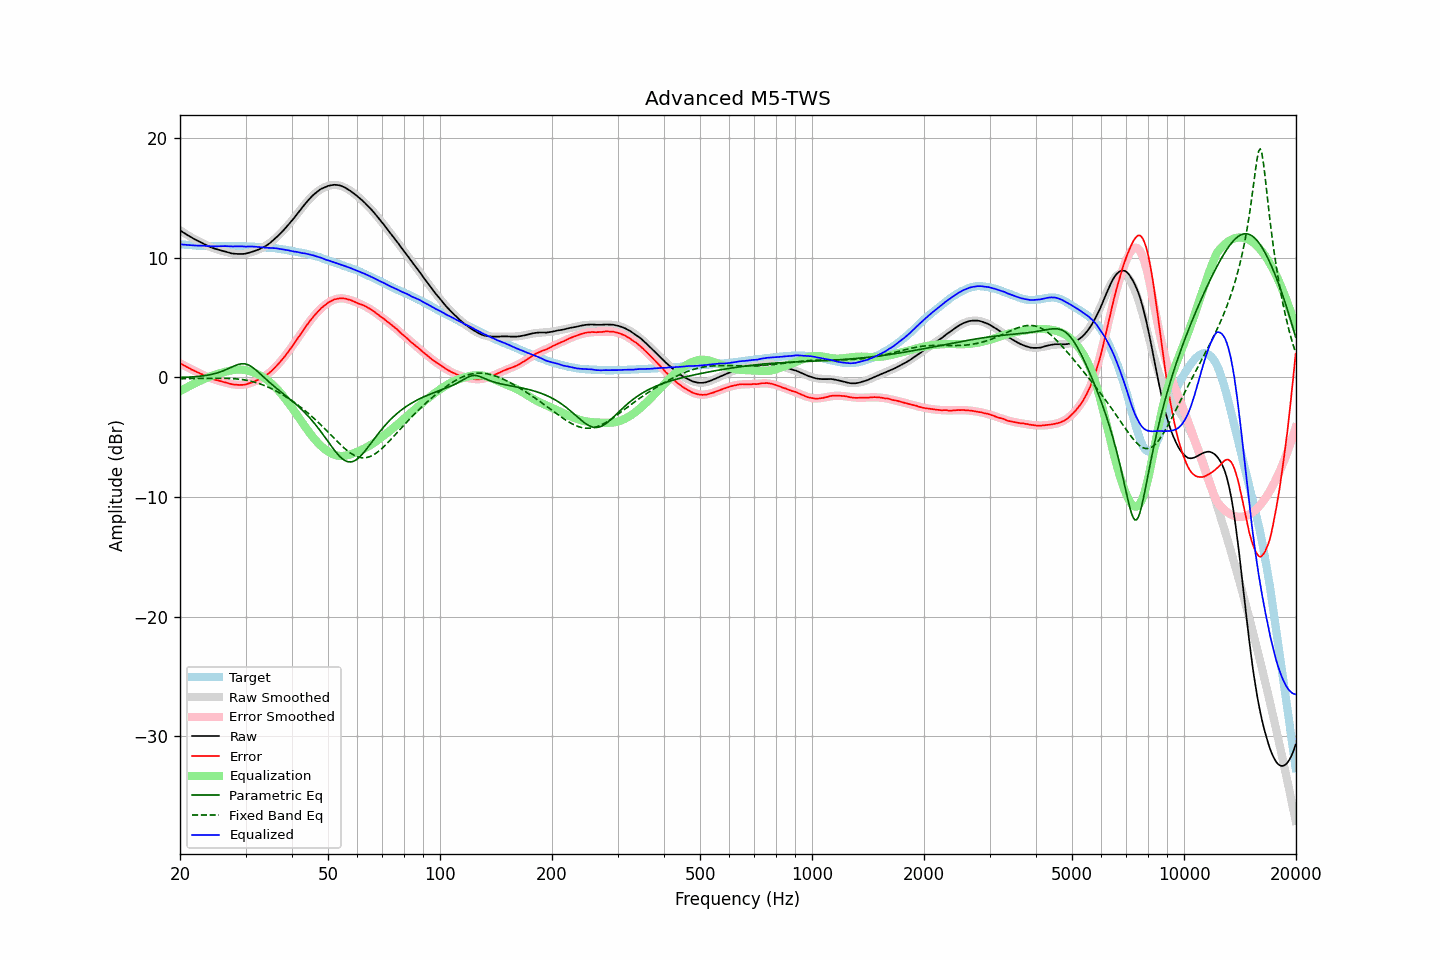

Source data for this figure (header and first rows):
frequency, raw, error, smoothed, error_smoothed, equalization, parametric_eq, fixed_band_eq, equalized_raw, equalized_smoothed, target
20.00, 12.28, 1.17, 12.28, 1.17, -1.17, -0.02, -0.13, 11.11, 11.11, 11.10
20.20, 12.19, 1.09, 12.19, 1.09, -1.09, -0.02, -0.13, 11.09, 11.09, 11.09
20.40, 12.10, 1.01, 12.10, 1.02, -1.02, -0.01, -0.12, 11.08, 11.08, 11.08
20.61, 12.02, 0.95, 12.02, 0.95, -0.95, -0.01, -0.12, 11.07, 11.07, 11.07
20.81, 11.93, 0.88, 11.93, 0.87, -0.87, -0.00, -0.12, 11.05, 11.06, 11.05
21.02, 11.85, 0.81, 11.85, 0.80, -0.80, 0.00, -0.12, 11.04, 11.05, 11.04
21.23, 11.77, 0.74, 11.77, 0.73, -0.73, 0.01, -0.12, 11.03, 11.04, 11.03
21.44, 11.69, 0.65, 11.69, 0.67, -0.67, 0.02, -0.12, 11.02, 11.03, 11.04
21.66, 11.62, 0.60, 11.61, 0.60, -0.60, 0.03, -0.12, 11.02, 11.02, 11.02
21.87, 11.54, 0.52, 11.54, 0.53, -0.53, 0.04, -0.11, 11.01, 11.01, 11.02
22.09, 11.47, 0.47, 11.47, 0.47, -0.47, 0.05, -0.11, 11.00, 11.00, 11.00
22.31, 11.40, 0.40, 11.39, 0.40, -0.40, 0.06, -0.11, 11.00, 10.99, 10.99
22.54, 11.33, 0.34, 11.32, 0.34, -0.34, 0.07, -0.11, 10.99, 10.99, 10.98
22.76, 11.26, 0.27, 11.25, 0.27, -0.27, 0.09, -0.11, 10.98, 10.98, 10.98
22.99, 11.20, 0.23, 11.19, 0.21, -0.21, 0.11, -0.10, 10.99, 10.97, 10.97
23.22, 11.13, 0.17, 11.12, 0.15, -0.15, 0.12, -0.10, 10.98, 10.97, 10.96
23.45, 11.06, 0.09, 11.06, 0.09, -0.09, 0.14, -0.10, 10.96, 10.96, 10.97
23.69, 11.00, 0.04, 11.00, 0.04, -0.04, 0.17, -0.10, 10.96, 10.96, 10.96
23.92, 10.93, -0.02, 10.94, -0.02, 0.02, 0.19, -0.10, 10.94, 10.95, 10.95
24.16, 10.87, -0.09, 10.88, -0.07, 0.07, 0.22, -0.09, 10.94, 10.95, 10.95
24.40, 10.82, -0.14, 10.83, -0.12, 0.12, 0.25, -0.09, 10.93, 10.95, 10.95
24.65, 10.77, -0.18, 10.78, -0.16, 0.16, 0.28, -0.09, 10.93, 10.95, 10.95
24.89, 10.73, -0.22, 10.73, -0.21, 0.21, 0.31, -0.09, 10.94, 10.94, 10.95
25.14, 10.69, -0.25, 10.69, -0.25, 0.25, 0.35, -0.09, 10.94, 10.94, 10.94
25.39, 10.66, -0.28, 10.64, -0.30, 0.30, 0.39, -0.09, 10.95, 10.94, 10.94
25.65, 10.61, -0.33, 10.60, -0.34, 0.34, 0.44, -0.09, 10.95, 10.94, 10.93
25.91, 10.57, -0.36, 10.56, -0.38, 0.38, 0.49, -0.09, 10.94, 10.94, 10.93
26.16, 10.54, -0.40, 10.52, -0.41, 0.41, 0.54, -0.09, 10.95, 10.94, 10.94
26.43, 10.51, -0.43, 10.49, -0.45, 0.45, 0.59, -0.09, 10.96, 10.94, 10.94
26.69, 10.47, -0.47, 10.45, -0.48, 0.48, 0.65, -0.10, 10.95, 10.94, 10.94
26.96, 10.43, -0.51, 10.42, -0.51, 0.51, 0.71, -0.10, 10.94, 10.93, 10.93
27.23, 10.39, -0.54, 10.39, -0.54, 0.54, 0.77, -0.11, 10.93, 10.94, 10.93
27.50, 10.35, -0.58, 10.37, -0.57, 0.57, 0.83, -0.11, 10.92, 10.94, 10.93
27.77, 10.33, -0.61, 10.34, -0.60, 0.60, 0.90, -0.12, 10.92, 10.94, 10.94
28.05, 10.32, -0.62, 10.32, -0.62, 0.62, 0.95, -0.13, 10.93, 10.94, 10.93
28.33, 10.31, -0.63, 10.31, -0.63, 0.63, 1.01, -0.14, 10.94, 10.94, 10.94
28.62, 10.30, -0.64, 10.30, -0.64, 0.64, 1.05, -0.15, 10.94, 10.94, 10.94
28.90, 10.30, -0.65, 10.30, -0.64, 0.64, 1.09, -0.17, 10.94, 10.94, 10.95
29.19, 10.30, -0.64, 10.30, -0.64, 0.64, 1.11, -0.18, 10.94, 10.94, 10.94
29.48, 10.30, -0.64, 10.31, -0.63, 0.63, 1.12, -0.20, 10.93, 10.93, 10.94
29.78, 10.31, -0.63, 10.32, -0.61, 0.61, 1.12, -0.22, 10.92, 10.93, 10.94
30.08, 10.33, -0.60, 10.34, -0.58, 0.58, 1.09, -0.25, 10.91, 10.93, 10.93
30.38, 10.37, -0.55, 10.37, -0.55, 0.55, 1.05, -0.27, 10.92, 10.92, 10.92
30.68, 10.41, -0.51, 10.40, -0.52, 0.52, 0.99, -0.30, 10.93, 10.92, 10.91
30.99, 10.44, -0.47, 10.43, -0.48, 0.48, 0.92, -0.33, 10.91, 10.91, 10.91
31.30, 10.49, -0.42, 10.47, -0.43, 0.43, 0.83, -0.36, 10.92, 10.91, 10.91
31.61, 10.53, -0.38, 10.52, -0.38, 0.38, 0.73, -0.40, 10.91, 10.90, 10.90
31.93, 10.58, -0.30, 10.56, -0.33, 0.33, 0.62, -0.44, 10.90, 10.89, 10.88
32.24, 10.63, -0.26, 10.61, -0.27, 0.27, 0.51, -0.48, 10.89, 10.88, 10.88
32.57, 10.68, -0.19, 10.67, -0.20, 0.20, 0.39, -0.52, 10.88, 10.87, 10.87
32.89, 10.74, -0.13, 10.73, -0.13, 0.13, 0.26, -0.57, 10.87, 10.87, 10.86
33.22, 10.80, -0.06, 10.80, -0.06, 0.06, 0.14, -0.62, 10.85, 10.86, 10.86
33.55, 10.87, 0.01, 10.88, 0.03, -0.03, 0.01, -0.67, 10.84, 10.85, 10.85
33.89, 10.94, 0.10, 10.95, 0.11, -0.11, -0.11, -0.73, 10.82, 10.84, 10.84
34.23, 11.02, 0.19, 11.04, 0.21, -0.21, -0.23, -0.78, 10.81, 10.83, 10.82
34.57, 11.12, 0.30, 11.13, 0.31, -0.31, -0.35, -0.84, 10.81, 10.82, 10.82
34.92, 11.22, 0.42, 11.23, 0.42, -0.42, -0.47, -0.90, 10.80, 10.81, 10.80
35.27, 11.34, 0.52, 11.33, 0.54, -0.54, -0.59, -0.97, 10.80, 10.80, 10.81
35.62, 11.45, 0.66, 11.45, 0.66, -0.66, -0.70, -1.04, 10.79, 10.79, 10.79
35.97, 11.57, 0.79, 11.56, 0.79, -0.79, -0.81, -1.10, 10.78, 10.77, 10.78
... 635 more rows
